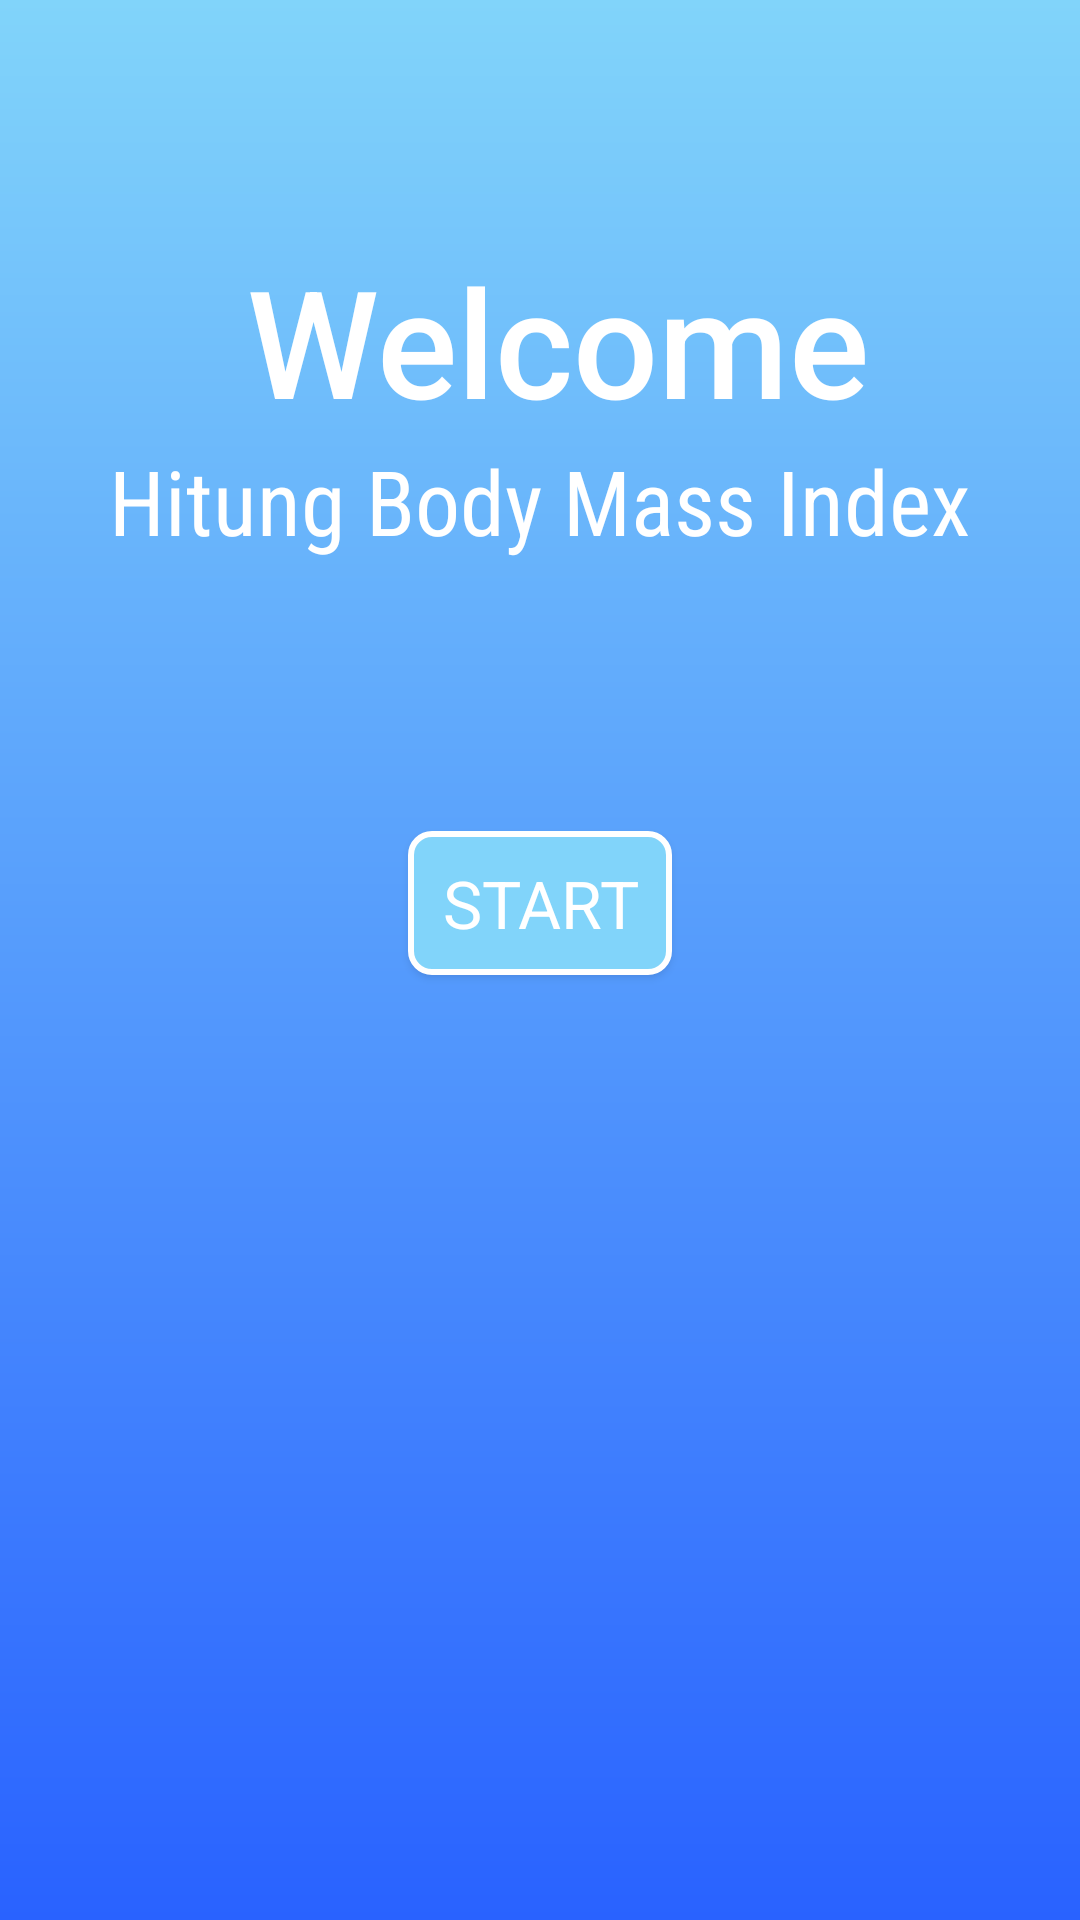

Produce the Android XML layout that renders to this screen, including the resource entries it uses.
<!-- AndroidManifest.xml: application theme AppTheme -->
<!-- res/layout/activity_main.xml -->
<RelativeLayout xmlns:android="http://schemas.android.com/apk/res/android"
    xmlns:tools="http://schemas.android.com/tools"
    android:layout_width="match_parent"
    android:layout_height="match_parent"
    android:paddingLeft="@dimen/activity_horizontal_margin"
    android:paddingRight="@dimen/activity_horizontal_margin"
    android:paddingTop="@dimen/activity_vertical_margin"
    android:paddingBottom="@dimen/activity_vertical_margin"
    tools:context=".MainActivity"
    android:background="@drawable/bg_main">


    <TextView
        android:layout_width="wrap_content"
        android:layout_height="wrap_content"
        android:text=" Welcome"
        android:layout_centerHorizontal="true"
        android:textSize="50dp"
        android:id="@+id/welcome"
        android:layout_marginTop="80dp"
        android:textColor="#fff"
        android:fontFamily="sans-serif-medium"

        android:textAppearance="?android:attr/textAppearanceLarge" />

    <TextView
        android:layout_width="wrap_content"
        android:layout_height="wrap_content"
        android:text="Hitung Body Mass Index"
        android:layout_below="@+id/welcome"
        android:singleLine="true"
        android:textSize="30dp"
        android:ellipsize="marquee"
        android:marqueeRepeatLimit="marquee_forever"
        android:scrollHorizontally="true"
        android:layout_centerHorizontal="true"
        android:layout_centerVertical="true"
        android:textColor="#fff"
        android:textAppearance="?android:attr/textAppearanceLarge"
        android:fontFamily="sans-serif-condensed"
        android:id="@+id/hitung" />

    <Button
        android:layout_width="wrap_content"
        android:layout_height="wrap_content"
        android:text="START"
        android:textColor="#fff"
        android:layout_centerHorizontal="true"
        android:textAppearance="?android:attr/textAppearanceLarge"
        android:layout_below="@+id/hitung"
        android:background="@drawable/state_button"
        android:layout_marginTop="90dp"
        android:id="@+id/button1" />


</RelativeLayout>
<!-- resources referenced by this layout -->
<resources>
  <!-- drawable bg_main (drawable) -->
  <?xml version="1.0" encoding="UTF-8"?>
  <shape xmlns:android="http://schemas.android.com/apk/res/android"
      android:shape="rectangle">
      
      <gradient android:startColor="#81D4FA" android:endColor="#2962FF"
          android:angle="270"/>
  
      
          
  </shape>
  <!-- drawable state_button (drawable) -->
  <?xml version="1.0" encoding="utf-8"?>
  <selector xmlns:android="http://schemas.android.com/apk/res/android">
      <item android:state_pressed="true" android:drawable="@drawable/round_stroke_active" />
      <item android:drawable="@drawable/round_stroke" />
  
  </selector>
  <style name="AppTheme" parent="Theme.AppCompat.Light.DarkActionBar">
          
          <item name="colorPrimaryDark">#81D4FA</item>
          <item name="colorPrimary">#81D4FA</item>
      </style>
  <!-- drawable round_stroke_active (drawable) -->
  <?xml version="1.0" encoding="UTF-8"?>
  <shape xmlns:android="http://schemas.android.com/apk/res/android"
      android:shape="rectangle">
      <stroke android:width="2dp" android:color="#FFFFFFFF" />
      <solid android:color="#2962FF"/>
      <corners android:bottomRightRadius="14dp" android:bottomLeftRadius="14dp"
          android:topLeftRadius="14dp" android:topRightRadius="14dp"/>
  </shape>
  <!-- drawable round_stroke (drawable) -->
  <?xml version="1.0" encoding="UTF-8"?>
  <shape xmlns:android="http://schemas.android.com/apk/res/android"
      android:shape="rectangle">
      <stroke android:width="2dp" android:color="#FFFFFFFF" />
      <solid android:color="#81D4FA"/>
      <corners android:bottomRightRadius="7dp" android:bottomLeftRadius="7dp"
          android:topLeftRadius="7dp" android:topRightRadius="7dp"/>
  </shape>
</resources>
